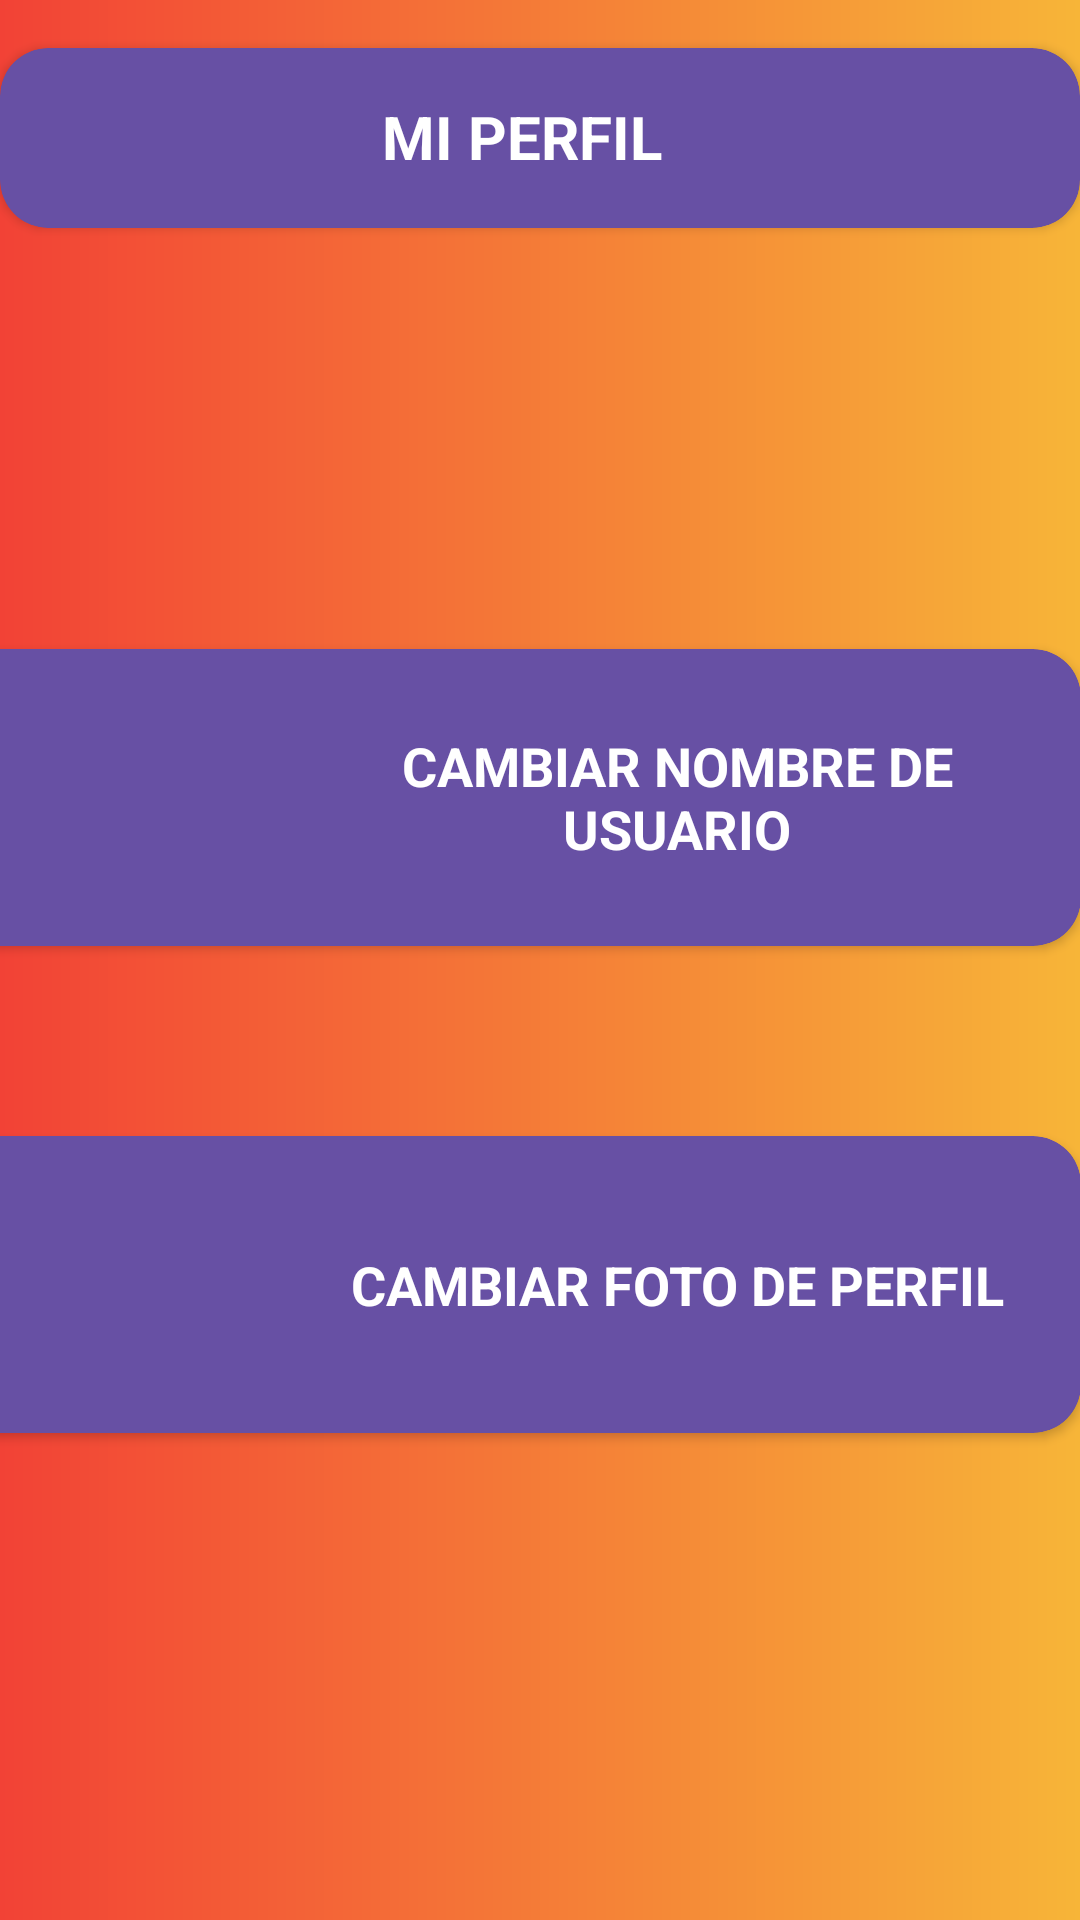

Produce the Android XML layout that renders to this screen, including the resource entries it uses.
<!-- AndroidManifest.xml: application theme Theme.IntentoLogin -->
<!-- res/layout/activity_mi_perfil.xml -->
<?xml version="1.0" encoding="utf-8"?>
<androidx.constraintlayout.widget.ConstraintLayout xmlns:android="http://schemas.android.com/apk/res/android"
    xmlns:app="http://schemas.android.com/apk/res-auto"
    xmlns:tools="http://schemas.android.com/tools"
    android:id="@+id/main"
    android:layout_width="match_parent"
    android:layout_height="match_parent"
    tools:context=".MiPerfil"
    android:background="@drawable/loginbackground">

        <androidx.cardview.widget.CardView
            android:layout_width="match_parent"
            android:layout_height="60dp"
            android:layout_alignParentBottom="true"
            android:layout_marginTop="16dp"
            app:cardBackgroundColor="#ff6750a4"
            app:cardCornerRadius="16dp"
            app:layout_constraintEnd_toEndOf="parent"
            app:layout_constraintStart_toStartOf="parent"
            app:layout_constraintTop_toTopOf="parent">

                <androidx.constraintlayout.widget.ConstraintLayout
                    android:id="@+id/linearLayout2"
                    android:layout_width="match_parent"
                    android:layout_height="match_parent">

                        <TextView
                            android:id="@+id/textView4"
                            android:layout_width="104dp"
                            android:layout_height="28dp"
                            android:layout_marginTop="16dp"
                            android:text="MI PERFIL"
                            android:textColor="#FFFFFF"
                            android:textSize="20sp"
                            android:textStyle="bold"
                            app:layout_constraintEnd_toEndOf="parent"
                            app:layout_constraintHorizontal_bias="0.498"
                            app:layout_constraintStart_toStartOf="parent"
                            app:layout_constraintTop_toTopOf="parent" />
                </androidx.constraintlayout.widget.ConstraintLayout>

        </androidx.cardview.widget.CardView>





        <androidx.cardview.widget.CardView
            android:id="@+id/cardViewMisRecetas"
            android:onClick="cambiarfoto"
            android:layout_width="412dp"
            android:layout_height="99dp"
            app:cardCornerRadius="16dp"
            app:cardBackgroundColor="#ff6750a4"
            app:layout_constraintBottom_toBottomOf="parent"
            app:layout_constraintEnd_toEndOf="parent"
            app:layout_constraintHorizontal_bias="1.0"
            app:layout_constraintStart_toStartOf="parent"
            app:layout_constraintTop_toTopOf="parent"
            app:layout_constraintVertical_bias="0.700">

                <ImageView
                    android:layout_width="100dp"
                    android:layout_height="100dp"
                    android:scaleType="centerCrop"
                    android:src="@drawable/cambiar_foto"

                    android:layout_marginStart="50dp"/>

                <androidx.constraintlayout.widget.ConstraintLayout
                    android:layout_width="wrap_content"
                    android:layout_height="match_parent">


                        <TextView
                            android:layout_width="229dp"
                            android:layout_height="53dp"
                            android:layout_marginStart="163dp"
                            android:gravity="center"
                            android:text="CAMBIAR FOTO DE PERFIL"
                            android:textColor="@color/white"
                            android:textSize="18sp"
                            android:textStyle="bold"
                            app:layout_constraintBottom_toBottomOf="parent"
                            app:layout_constraintEnd_toEndOf="parent"
                            app:layout_constraintStart_toStartOf="parent"
                            app:layout_constraintTop_toTopOf="parent" />

                </androidx.constraintlayout.widget.ConstraintLayout>


        </androidx.cardview.widget.CardView>




        <androidx.cardview.widget.CardView
            android:id="@+id/cardViewcambiarnombre"
            android:layout_width="412dp"
            android:layout_height="99dp"
            app:cardCornerRadius="16dp"
            app:cardBackgroundColor="#ff6750a4"
            app:layout_constraintBottom_toBottomOf="parent"
            app:layout_constraintEnd_toEndOf="parent"
            app:layout_constraintHorizontal_bias="1.0"
            app:layout_constraintStart_toStartOf="parent"
            app:layout_constraintTop_toTopOf="parent"
            app:layout_constraintVertical_bias="0.400"
            android:onClick="cambiarnombre"
            >

                <ImageView
                    android:layout_width="100dp"
                    android:layout_height="100dp"
                    android:scaleType="centerCrop"
                    android:src="@drawable/editarnombre"
                    android:layout_marginStart="50dp"
                   />

                <androidx.constraintlayout.widget.ConstraintLayout
                    android:layout_width="wrap_content"
                    android:layout_height="match_parent">


                        <TextView
                            android:layout_width="229dp"
                            android:layout_height="53dp"
                            android:layout_marginStart="163dp"
                            android:gravity="center"
                            android:text="CAMBIAR NOMBRE DE USUARIO"
                            android:textColor="@color/white"
                            android:textSize="18sp"
                            android:textStyle="bold"
                            app:layout_constraintBottom_toBottomOf="parent"
                            app:layout_constraintEnd_toEndOf="parent"
                            app:layout_constraintStart_toStartOf="parent"
                            app:layout_constraintTop_toTopOf="parent" />

                </androidx.constraintlayout.widget.ConstraintLayout>


        </androidx.cardview.widget.CardView>
</androidx.constraintlayout.widget.ConstraintLayout>
<!-- resources referenced by this layout -->
<resources>
  <!-- drawable loginbackground (drawable) -->
  <?xml version="1.0" encoding="utf-8"?>
  <shape xmlns:android="http://schemas.android.com/apk/res/android">
  
      <gradient android:type="linear" android:angle="180"
          android:startColor="#F7B538" android:endColor="#F24236" />
  
  </shape>
  <style name="Theme.IntentoLogin" parent="Base.Theme.IntentoLogin" />
  <style name="Base.Theme.IntentoLogin" parent="Theme.Material3.DayNight.NoActionBar">
          
          
      </style>
  <!-- not gathered from this repository: default colours our renderer supplied (Android Studio template values) -->
  <color name="white">#FFFFFFFF</color>
</resources>
